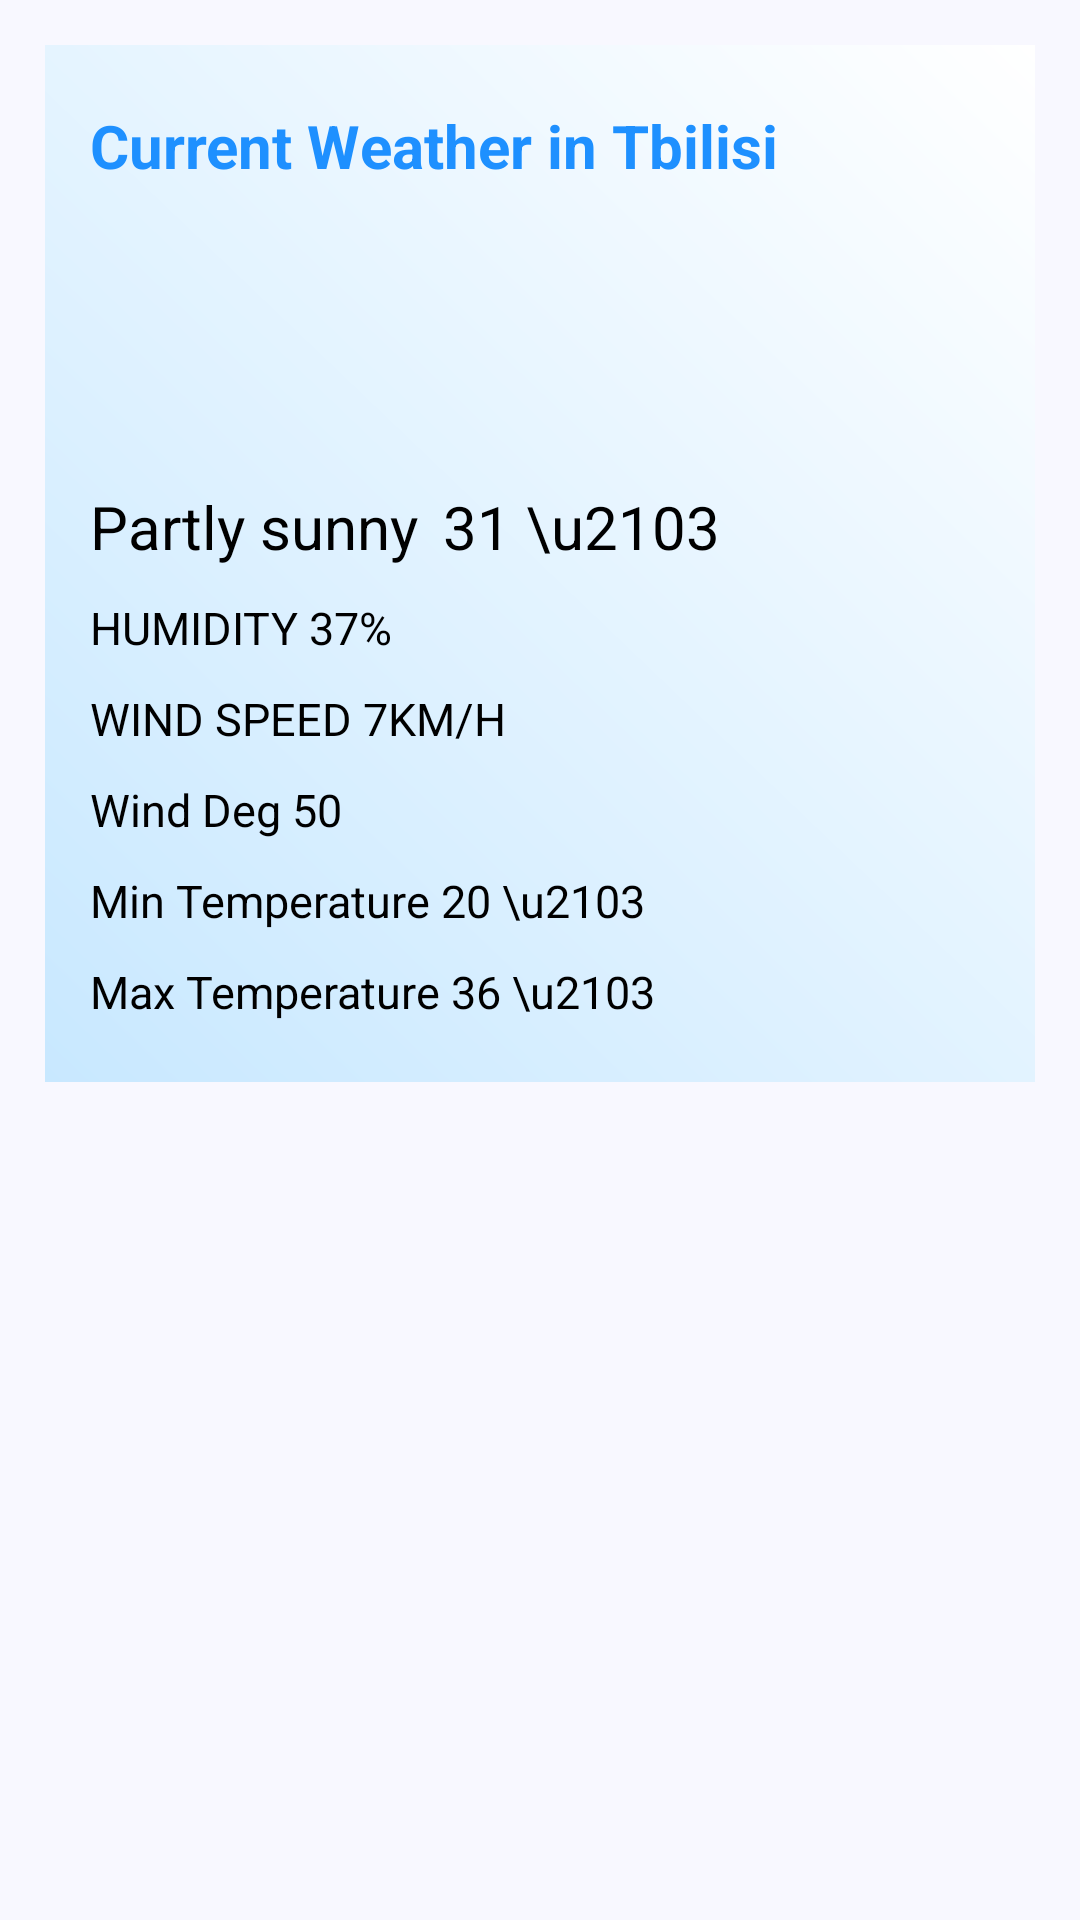

Reconstruct the res/layout file that produces this screen, plus the resources it refers to.
<!-- AndroidManifest.xml: application theme AppTheme -->
<!-- res/layout/fragment_fragment1.xml -->
<FrameLayout xmlns:android="http://schemas.android.com/apk/res/android"
    xmlns:tools="http://schemas.android.com/tools"
    android:layout_width="match_parent"
    android:layout_height="match_parent"
    android:background="@color/GhostWhite"
    tools:context=".fragments.CurrentTab">

    <LinearLayout
        android:layout_width="match_parent"
        android:layout_height="wrap_content"
        android:background="@drawable/my_nine_patch"
        android:layout_margin="15dip"
        android:padding="15dp"
        android:orientation="vertical"
        >
        
        <TextView
            android:id="@+id/cityName"
            android:layout_width="wrap_content"
            android:layout_height="wrap_content"
            android:text="@string/current_weather_in_tbilisi"
            android:textSize="20sp"
            android:textColor="@color/DodgerBlue"
            android:layout_marginTop="5dp"
            android:layout_marginBottom="5dp"
            android:textStyle="bold"
            />

        <ImageView
            android:id="@+id/weatherIcon"
            android:layout_width="80dp"
            android:layout_height="80dp"
            android:layout_marginTop="5dp"
            android:layout_marginBottom="5dp"
            android:background="@drawable/a01d"
            />

        <LinearLayout
            android:layout_width="match_parent"
            android:layout_height="wrap_content"
            android:orientation="horizontal"
            android:layout_marginTop="5dp"
            android:layout_marginBottom="5dp"
            >
            <TextView
                android:id="@+id/weatherDesc"
                android:layout_width="wrap_content"
                android:layout_height="wrap_content"
                android:text="Partly sunny"
                android:layout_marginRight="8dp"
                android:textSize="20dp"
                android:textColor="@color/Black"
                />

            <TextView
                android:id="@+id/weatherTemp"
                android:layout_width="wrap_content"
                android:layout_height="wrap_content"
                android:text="31 \u2103"
                android:textSize="20dp"
                android:textColor="@color/Black"
                />
        </LinearLayout>



        <TextView
            android:id="@+id/humidity"
            android:layout_width="wrap_content"
            android:layout_height="wrap_content"
            android:text="Humidity 37%"
            android:layout_marginTop="5dp"
            android:layout_marginBottom="5dp"
            android:textSize="15dp"
            android:textAllCaps="true"
            android:textColor="@color/Black"
            />

        <TextView
            android:id="@+id/windSpeed"
            android:layout_width="wrap_content"
            android:layout_height="wrap_content"
            android:text="Wind Speed 7KM/H"
            android:layout_marginTop="5dp"
            android:layout_marginBottom="5dp"
            android:textSize="15dp"
            android:textAllCaps="true"
            android:textColor="@color/Black"
            />

        <TextView
            android:id="@+id/windDeg"
            android:layout_width="wrap_content"
            android:layout_height="wrap_content"
            android:text="Wind Deg 50"
            android:layout_marginTop="5dp"
            android:layout_marginBottom="5dp"
            android:textSize="15dp"
            android:textColor="@color/Black"
            />

        <TextView
            android:id="@+id/minTemp"
            android:layout_width="wrap_content"
            android:layout_height="wrap_content"
            android:text="Min Temperature 20 \u2103"
            android:layout_marginTop="5dp"
            android:layout_marginBottom="5dp"
            android:textSize="15dp"
            android:textColor="@color/Black"
            />

        <TextView
            android:id="@+id/maxTemp"
            android:layout_width="wrap_content"
            android:layout_height="wrap_content"
            android:text="Max Temperature 36 \u2103"
            android:layout_marginTop="5dp"
            android:layout_marginBottom="5dp"
            android:textSize="15dp"
            android:textColor="@color/Black"
            />



    </LinearLayout>

</FrameLayout>
<!-- resources referenced by this layout -->
<resources>
  <color name="Black">#000000</color>
  <color name="DodgerBlue">#1E90FF</color>
  <color name="GhostWhite">#F8F8FF</color>
  <!-- drawable my_nine_patch (drawable) -->
  <?xml version="1.0" encoding="utf-8"?>
  <shape xmlns:android="http://schemas.android.com/apk/res/android"
      android:shape="rectangle">
  
      <gradient
          android:startColor="@color/colorAccent"
          android:endColor="#fff"
          android:type="linear"
          android:angle="45"> 
      </gradient>
  
  </shape>
  <string name="current_weather_in_tbilisi">Current Weather in Tbilisi</string>
  <style name="AppTheme" parent="Theme.AppCompat.Light.NoActionBar">
          
          <item name="colorPrimary">@color/colorAccent</item>
          <item name="colorPrimaryDark">@color/colorPrimaryDark</item>
          <item name="colorAccent">@color/Orange</item>
          <item name="android:windowContentTransitions">true</item>
          <item name="android:windowAllowEnterTransitionOverlap">true</item>
          <item name="android:windowAllowReturnTransitionOverlap">true</item>
          <item name="android:windowSharedElementEnterTransition">@android:transition/move</item>
          <item name="android:windowSharedElementExitTransition">@android:transition/move</item>
          <item name="android:actionBarStyle">@style/AppTheme.ActionBarStyle</item>
      </style>
  <color name="colorAccent">#c8e8ff</color>
  <color name="colorPrimaryDark">#125688</color>
  <color name="Orange">#FFA500</color>
  <style name="AppTheme.ActionBarStyle" parent="@android:style/Widget.Holo.Light.ActionBar">
          <item name="android:titleTextStyle">@style/AppTheme.ActionBar.TitleTextStyle</item>
      </style>
  <style name="AppTheme.ActionBar.TitleTextStyle" parent="@android:style/TextAppearance.Holo.Widget.ActionBar.Title">
          <item name="android:textColor">@color/White</item>
      </style>
  <color name="White">#FFFFFF</color>
</resources>
